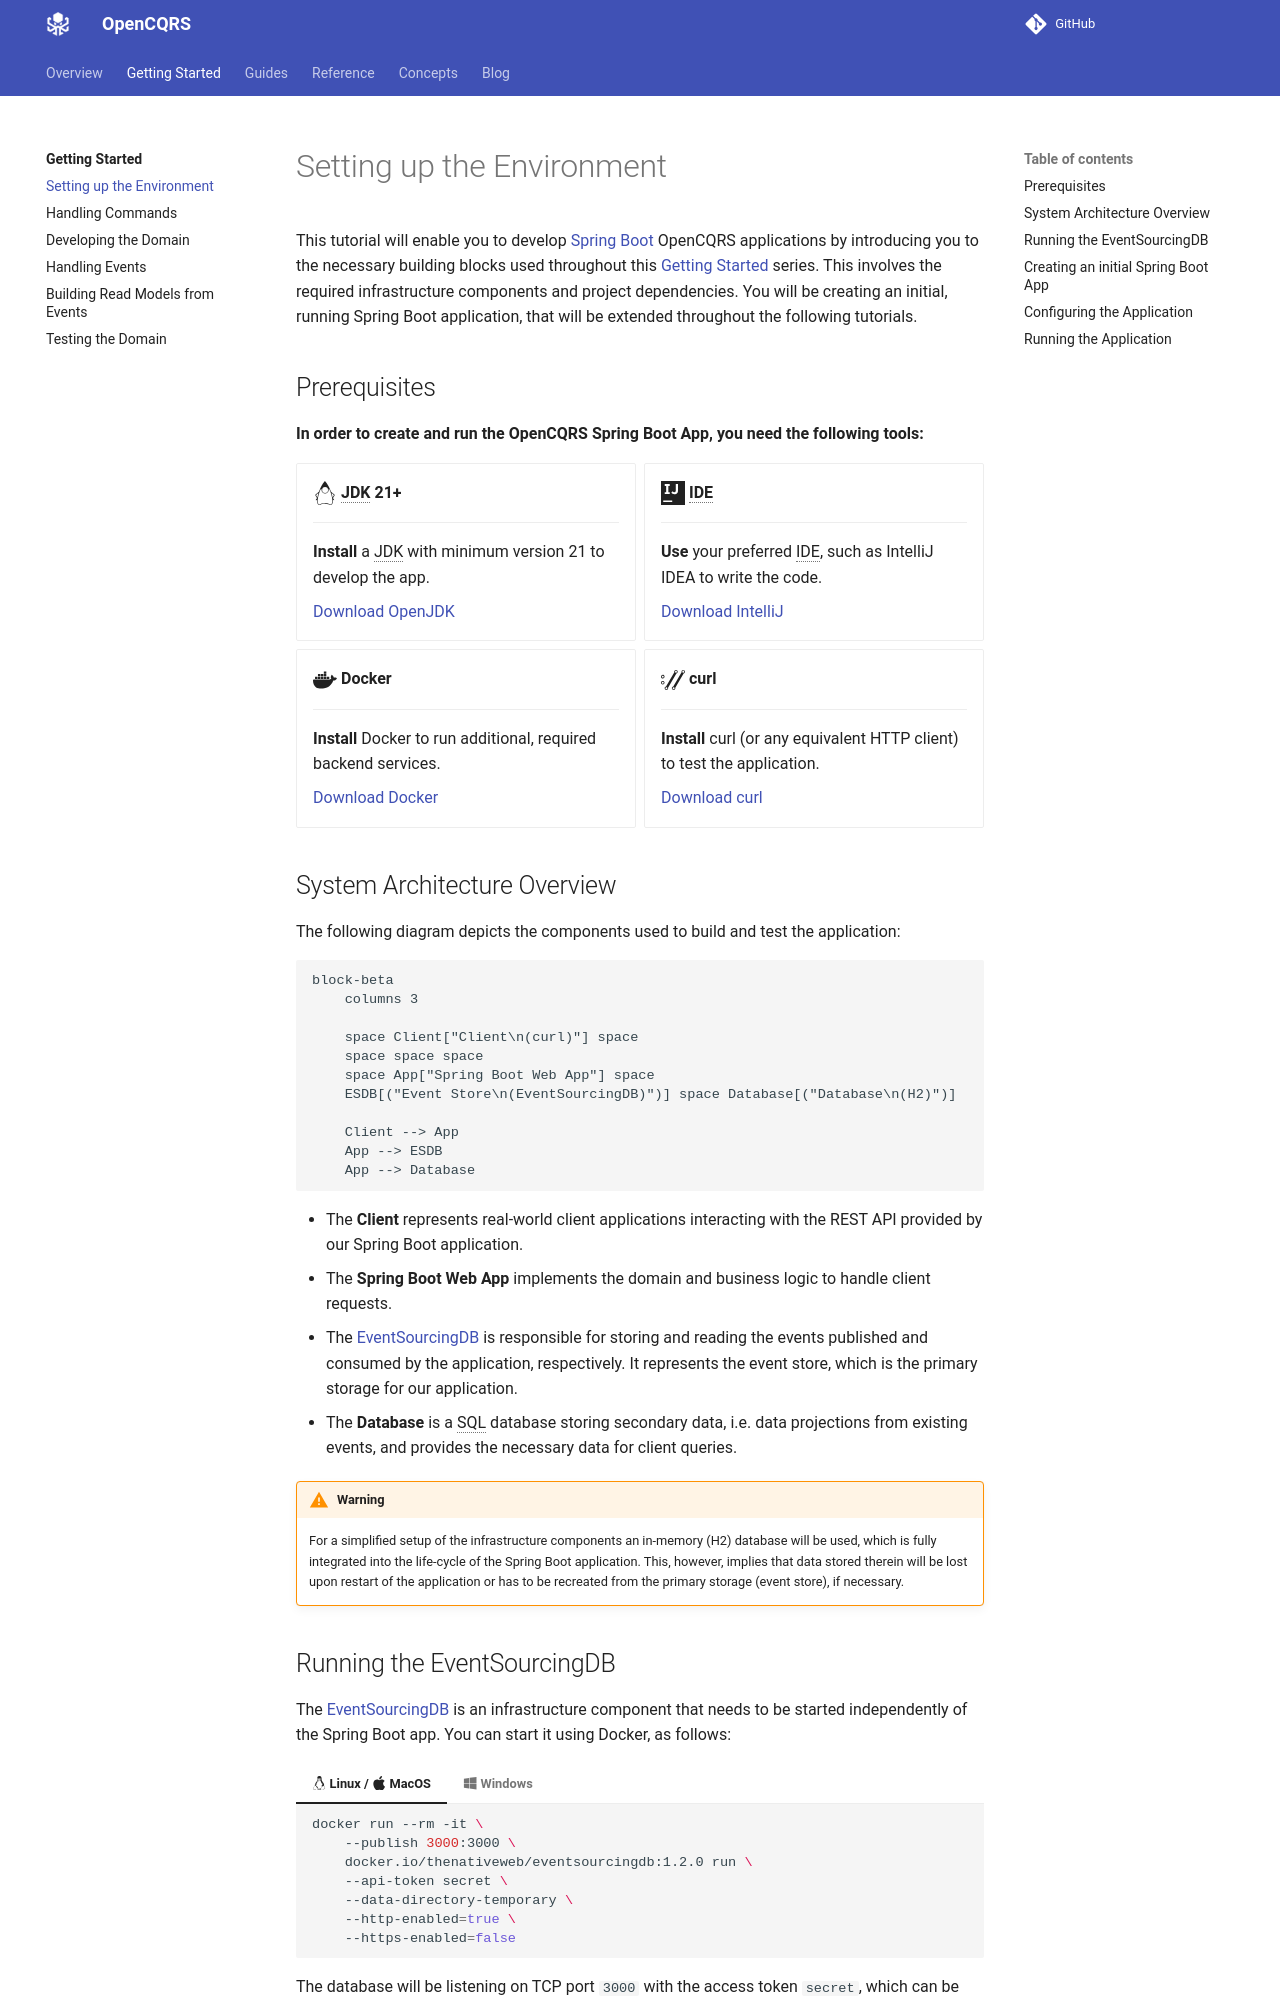

repository: open-cqrs/opencqrs · page: tutorials/01_setup/index.html · generator: mkdocs

---
description: Creating an initial OpenCQRS Spring Boot application connected to an EventSourcingDB
---

This tutorial will enable you to develop [Spring Boot](https://spring.io/projects/spring-boot) {{ custom.framework_name }} applications 
by introducing you to the necessary building blocks used throughout this [Getting Started](../README.md) series.
This involves the required infrastructure components and project dependencies. You will be
creating an initial, running Spring Boot application, that will be extended throughout the following
tutorials.

## Prerequisites

__In order to create and run the {{ custom.framework_name }} Spring Boot App, you need the following tools:__

<div class="grid cards" markdown>

-   :simple-openjdk:{ .lg .middle } __JDK 21+__

    ---

    __Install__ a JDK with minimum version 21 to develop the app.

    [Download OpenJDK](https://jdk.java.net/)

-   :simple-intellijidea:{ .lg .middle } __IDE__

    ---

    __Use__ your preferred IDE, such as IntelliJ IDEA to write the code.

    [Download IntelliJ](https://www.jetbrains.com/idea/)

-   :simple-docker:{ .lg .middle } __Docker__

    ---

    __Install__ Docker to run additional, required backend services.

    [Download Docker](https://www.docker.com/products/docker-desktop/)

-   :simple-curl:{ .lg .middle } __curl__

    ---

    __Install__ curl (or any equivalent HTTP client) to test the application.

    [Download curl](https://curl.se/download.html)
</div>

## System Architecture Overview

The following diagram depicts the components used to build and test the application:

``` mermaid
block-beta
    columns 3
    
    space Client["Client\n(curl)"] space
    space space space
    space App["Spring Boot Web App"] space
    ESDB[("Event Store\n({{ esdb_name() }})")] space Database[("Database\n(H2)")]
    
    Client --> App
    App --> ESDB
    App --> Database
```

* The __Client__ represents real-world client applications interacting with the REST API provided by our Spring Boot application.
* The __Spring Boot Web App__ implements the domain and business logic to handle client requests.
* The {{ esdb_ref() }} is responsible for storing and reading the
  events published and consumed by the application, respectively. It represents the event store, which is the primary
  storage for our application.
* The __Database__ is a SQL database storing secondary data, i.e. data projections from existing events, and provides
  the necessary data for client queries.

!!! warning
    For a simplified setup of the infrastructure components an in-memory (H2) database will be used, which is fully integrated
    into the life-cycle of the Spring Boot application. This, however, implies that data stored therein will be lost upon
    restart of the application or has to be recreated from the primary storage (event store), if necessary.

## Running the {{ esdb_name() }}

The {{ esdb_ref() }} is an infrastructure component that needs to be started independently of the Spring Boot app. You
can start it using Docker, as follows:

=== ":simple-linux: Linux / :simple-apple: MacOS"
    ```shell
    docker run --rm -it \
        --publish 3000:3000 \
        docker.io/thenativeweb/eventsourcingdb:{{ custom.esdb_version }} run \
        --api-token secret \
        --data-directory-temporary \
        --http-enabled=true \
        --https-enabled=false
    ```

=== " :fontawesome-brands-windows: Windows"
    ```shell
    docker run --rm -it ^
        --publish 3000:3000 ^
        docker.io/thenativeweb/eventsourcingdb:{{ custom.esdb_version }} run ^
        --api-token secret ^
        --data-directory-temporary ^
        --http-enabled=true ^
        --https-enabled=false
    ```

The database will be listening on TCP port `3000` with the access token `secret`, which can be verified by querying its `/ping` endpoint as follows:
```shell
curl --request GET --url "http://localhost:3000/api/v1/ping"
```
If running correctly, this should yield `OK` as response.
